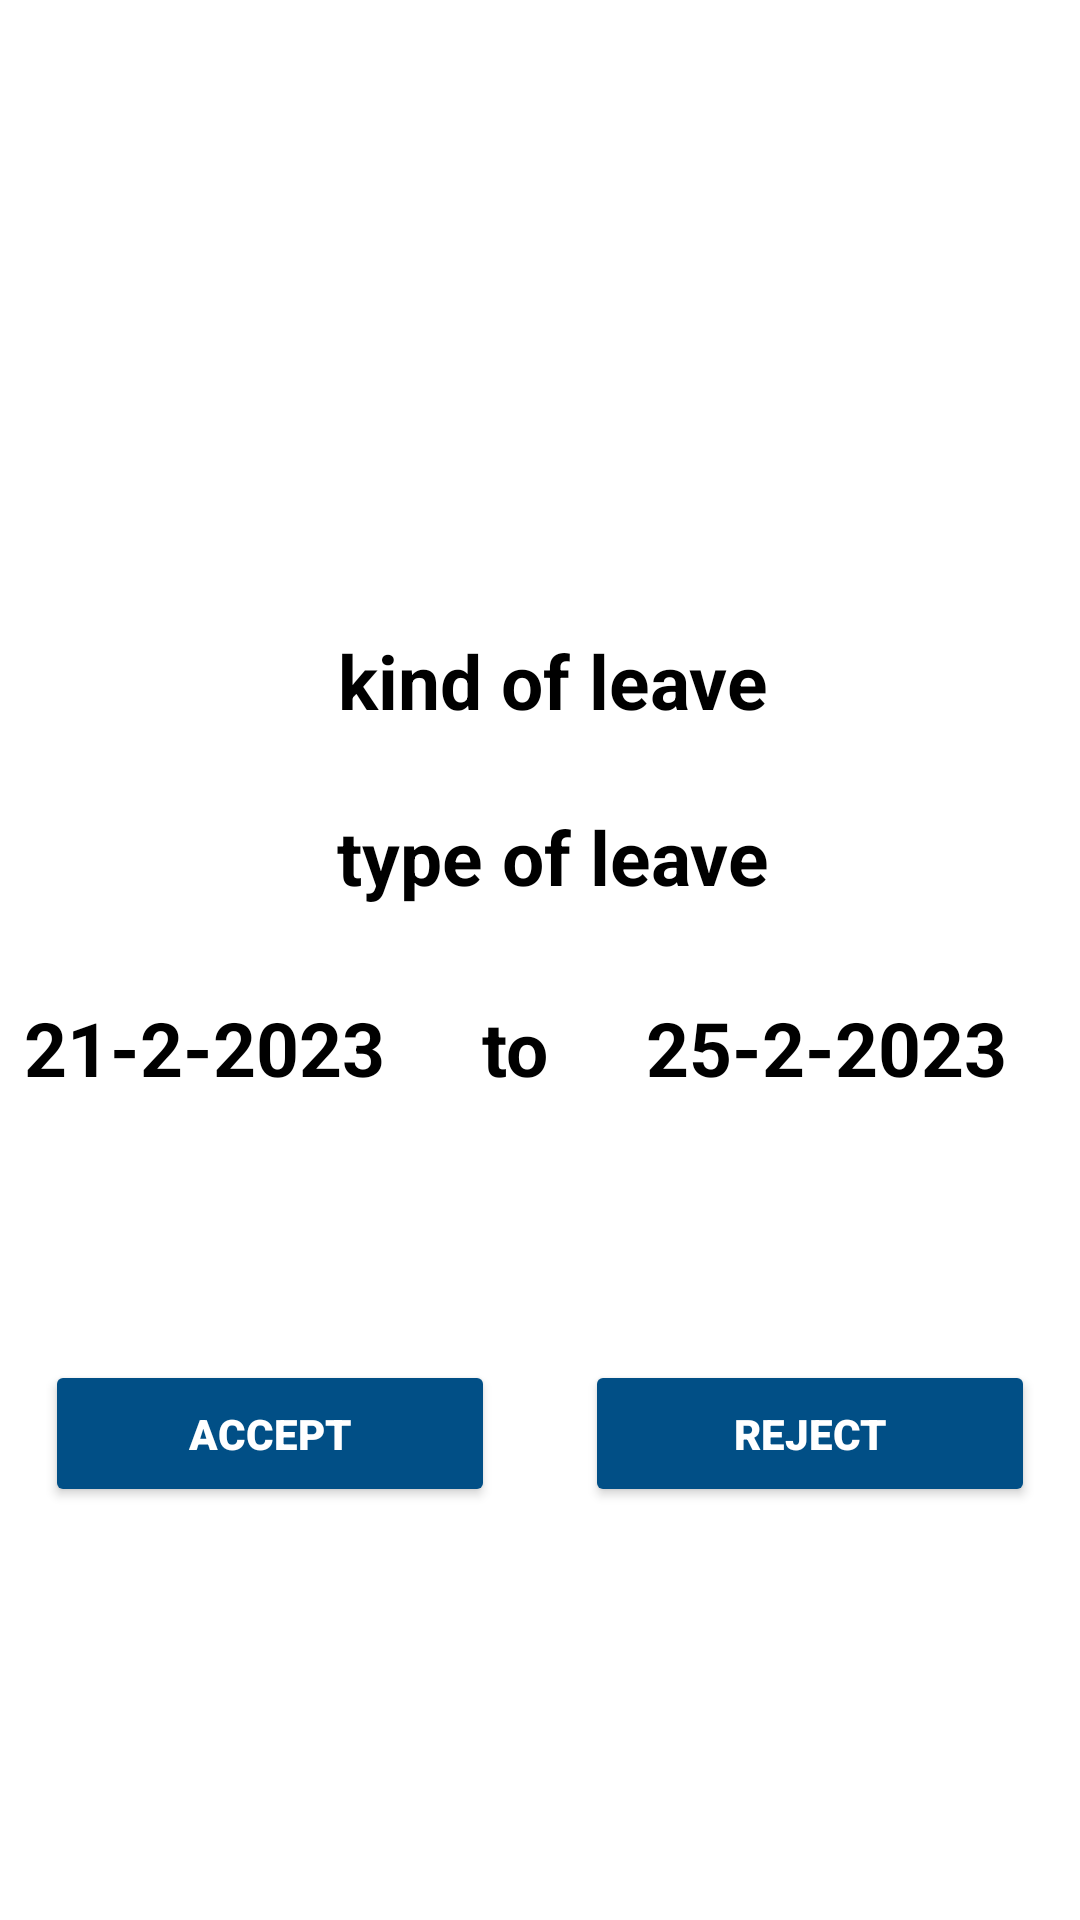

This screen was rendered from an Android layout file. Write that file and the resources it references.
<!-- AndroidManifest.xml: application theme Theme.Teacher -->
<!-- res/layout/activity_leave_application_details.xml -->
<?xml version="1.0" encoding="utf-8"?>
<androidx.appcompat.widget.LinearLayoutCompat
    xmlns:android="http://schemas.android.com/apk/res/android"
    xmlns:tools="http://schemas.android.com/tools"
    xmlns:app="http://schemas.android.com/apk/res-auto"
    android:layout_width="match_parent"
    android:layout_height="match_parent"
    android:orientation="vertical"
    tools:context=".activity_leave_application_details">


    <ImageView
        android:layout_width="match_parent"
        android:layout_height="150dp"
        android:src="@drawable/add_student"
        android:layout_marginTop="25dp"
        android:layout_marginBottom="10dp"
        android:layout_gravity="center"/>
        
    <LinearLayout
        android:layout_width="match_parent"
        android:layout_height="wrap_content"
        android:layout_gravity="center"
        android:layout_marginTop="25dp"
        android:gravity="center"
        android:orientation="horizontal">

        <TextView

            android:layout_width="wrap_content"
            android:layout_height="wrap_content"
            android:layout_marginStart="8dp"
            android:layout_weight="1"
            android:textAlignment="center"
            android:text="kind of leave"
            android:textColor="@color/black"
            android:textSize="25sp"
            android:textStyle="bold" />

    </LinearLayout>
    <LinearLayout
        android:layout_width="match_parent"
        android:layout_height="wrap_content"
        android:layout_gravity="center"
        android:layout_marginTop="25dp"
        android:gravity="center"
        android:orientation="horizontal">

        <TextView

            android:layout_width="wrap_content"
            android:layout_height="wrap_content"
            android:layout_marginStart="8dp"
            android:layout_weight="1"
            android:textAlignment="center"
            android:text="type of leave"
            android:textColor="@color/black"
            android:textSize="25sp"
            android:textStyle="bold" />

    </LinearLayout>

    <LinearLayout
        android:layout_width="match_parent"
        android:layout_height="wrap_content"
        android:layout_gravity="center"
        android:layout_marginTop="30dp"
        android:gravity="center"
        android:orientation="horizontal">

        <TextView

            android:layout_width="wrap_content"
            android:layout_height="wrap_content"
            android:layout_marginStart="8dp"
            android:layout_weight="1"
            android:text="21-2-2023"
            android:textColor="@color/black"
            android:textSize="25sp"
            android:textStyle="bold" />
        <TextView

            android:layout_width="wrap_content"
            android:layout_height="wrap_content"
            android:layout_marginStart="8dp"
            android:layout_weight="1"
            android:text="to"
            android:textColor="@color/black"
            android:textSize="25sp"
            android:textStyle="bold" />
        <TextView

            android:layout_width="wrap_content"
            android:layout_height="wrap_content"
            android:layout_marginStart="8dp"
            android:layout_weight="1"
            android:text="25-2-2023"
            android:textColor="@color/black"
            android:textSize="25sp"
            android:textStyle="bold" />


    </LinearLayout>
    <LinearLayout
        android:layout_width="match_parent"
        android:layout_height="104dp"
        android:layout_marginTop="40dp"
        android:layout_marginBottom="5dp"
        android:gravity="center"
        android:orientation="horizontal">


        <Button
            android:layout_width="match_parent"
            android:layout_height="wrap_content"
            android:layout_gravity="center"
            android:layout_marginHorizontal="15dp"
            android:layout_marginTop="20dp"
            android:layout_weight="1"
            android:backgroundTint="@color/blue"
            android:elevation="5dp"
            android:fontFamily="sans-serif-black"
            android:gravity="center"
            android:paddingVertical="15dp"
            android:text="Accept"
            android:textColor="@color/white"
            app:cornerRadius="10dp" />
        <Button
            android:layout_width="match_parent"
            android:layout_height="wrap_content"
            android:layout_gravity="center"
            android:layout_marginHorizontal="15dp"
            android:layout_marginTop="20dp"
            android:layout_weight="1"
            android:backgroundTint="@color/blue"
            android:elevation="5dp"
            android:fontFamily="sans-serif-black"
            android:gravity="center"
            android:paddingVertical="15dp"
            android:text="Reject"
            android:textColor="@color/white"
            app:cornerRadius="10dp" />





    </LinearLayout>


  </androidx.appcompat.widget.LinearLayoutCompat>
<!-- resources referenced by this layout -->
<resources>
  <color name="black">#FF000000</color>
  <color name="blue">#014f86</color>
  <color name="white">#FFFFFFFF</color>
  <style name="Theme.Teacher" parent="Theme.MaterialComponents.DayNight.DarkActionBar">
          
          <item name="colorPrimary">@color/blue</item>
          <item name="colorPrimaryVariant">@color/blue</item>
          <item name="colorOnPrimary">@color/white</item>
          
          <item name="colorSecondary">@color/teal_200</item>
          <item name="colorSecondaryVariant">@color/teal_700</item>
          <item name="colorOnSecondary">@color/black</item>
          
          <item name="android:statusBarColor" tools:targetApi="l">?attr/colorPrimaryVariant</item>
          
      </style>
  <color name="teal_200">#FF03DAC5</color>
  <color name="teal_700">#FF018786</color>
</resources>
